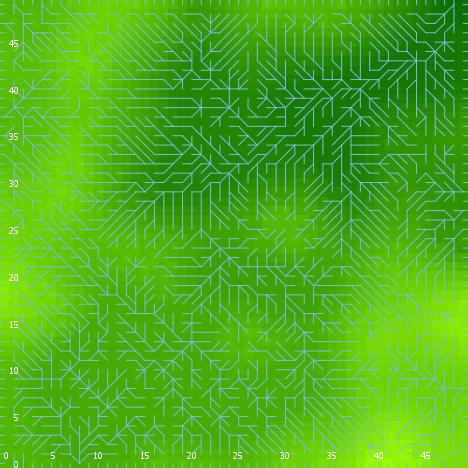

The file beside this chart, header and first rows:
export-world data (NetLogo 6.0.4)
land_05_withInitialEcologicalCommunity.n…
06/24/2020 22:36:02:465 +0100
RANDOM STATE
0 0 -1727483681 124 -0.6561736918796995 …
GLOBALS
min-pxcor, max-pxcor, min-pycor, max-pycor, perspective, subject, nextIndex, directed-links, ticks, display-mode, ecol_brushfrequencyinflection, ecol_brushfrequencyrate, ecol_grassfrequencyinflection, ecol_grassfrequencyrate, ecol_woodfrequencyinflection, ecol_woodfrequencyrate, elevationdistribution, elev_algorithm-style, elev_featureanglerange, elev_inversioniterations, elev_noise, elev_numdepressions, elev_numprotuberances, elev_numranges
0, 49, 0, 49, 0, nobody, 2600, "UNDIRECTED", -1, "elevation (m)", 17.18, 0.05217, 2.998, 0.1874, 34.84, 0.0578, [-3.390028144981275 6.027586621275639 8.…, "C#", 6.286, 0.07163, 1.35, 7, 5, 44
TURTLES
who, color, heading, xcor, ycor, shape, label, label-color, breed, hidden?, size, pen-size, pen-mode, numpoints
0, 85, 117, 13, 29, "default", "", 9.9, {breed flowholders}, true, 1, 1, "up", 
1, 95, 258, 46, 37, "default", "", 9.9, {breed flowholders}, true, 1, 1, "up", 
2, 55, 130, 16, 2, "default", "", 9.9, {breed flowholders}, true, 1, 1, "up", 
3, 97, 90, 49, 10, "line half", "", 9.9, {breed flowholders}, false, 1, 1, "up", 
4, 15, 21, 17, 39, "default", "", 9.9, {breed flowholders}, true, 1, 1, "up", 
5, 95, 215, 7, 34, "default", "", 9.9, {breed flowholders}, true, 1, 1, "up", 
6, 97, 90, 49, 11, "line half", "", 9.9, {breed flowholders}, false, 1, 1, "up", 
7, 125, 224, 42, 5, "default", "", 9.9, {breed flowholders}, true, 1, 1, "up", 
8, 15, 154, 26, 22, "default", "", 9.9, {breed flowholders}, true, 1, 1, "up", 
9, 25, 217, 40, 33, "default", "", 9.9, {breed flowholders}, true, 1, 1, "up", 
10, 135, 58, 23, 26, "default", "", 9.9, {breed flowholders}, true, 1, 1, "up", 
11, 15, 10, 1, 47, "default", "", 9.9, {breed flowholders}, true, 1, 1, "up", 
12, 45, 322, 48, 13, "default", "", 9.9, {breed flowholders}, true, 1, 1, "up", 
13, 25, 44, 46, 16, "default", "", 9.9, {breed flowholders}, true, 1, 1, "up", 
14, 25, 82, 17, 6, "default", "", 9.9, {breed flowholders}, true, 1, 1, "up", 
15, 97, 0, 35, 49, "line half", "", 9.9, {breed flowholders}, false, 1, 1, "up", 
16, 115, 278, 19, 44, "default", "", 9.9, {breed flowholders}, true, 1, 1, "up", 
17, 105, 73, 16, 20, "default", "", 9.9, {breed flowholders}, true, 1, 1, "up", 
18, 95, 65, 3, 1, "default", "", 9.9, {breed flowholders}, true, 1, 1, "up", 
19, 135, 193, 1, 46, "default", "", 9.9, {breed flowholders}, true, 1, 1, "up", 
20, 65, 43, 32, 45, "default", "", 9.9, {breed flowholders}, true, 1, 1, "up", 
21, 45, 289, 15, 35, "default", "", 9.9, {breed flowholders}, true, 1, 1, "up", 
22, 45, 243, 37, 1, "default", "", 9.9, {breed flowholders}, true, 1, 1, "up", 
23, 65, 27, 36, 9, "default", "", 9.9, {breed flowholders}, true, 1, 1, "up", 
24, 55, 189, 19, 31, "default", "", 9.9, {breed flowholders}, true, 1, 1, "up", 
25, 5, 333, 22, 41, "default", "", 9.9, {breed flowholders}, true, 1, 1, "up", 
26, 135, 342, 33, 32, "default", "", 9.9, {breed flowholders}, true, 1, 1, "up", 
27, 15, 68, 38, 6, "default", "", 9.9, {breed flowholders}, true, 1, 1, "up", 
28, 55, 41, 29, 20, "default", "", 9.9, {breed flowholders}, true, 1, 1, "up", 
29, 135, 322, 18, 13, "default", "", 9.9, {breed flowholders}, true, 1, 1, "up", 
30, 85, 44, 19, 32, "default", "", 9.9, {breed flowholders}, true, 1, 1, "up", 
31, 5, 142, 43, 24, "default", "", 9.9, {breed flowholders}, true, 1, 1, "up", 
32, 45, 29, 13, 24, "default", "", 9.9, {breed flowholders}, true, 1, 1, "up", 
33, 97, 180, 1, 0, "line half", "", 9.9, {breed flowholders}, false, 1, 1, "up", 
34, 95, 217, 4, 33, "default", "", 9.9, {breed flowholders}, true, 1, 1, "up", 
35, 85, 273, 16, 46, "default", "", 9.9, {breed flowholders}, true, 1, 1, "up", 
36, 5, 76, 48, 24, "default", "", 9.9, {breed flowholders}, true, 1, 1, "up", 
37, 5, 206, 9, 5, "default", "", 9.9, {breed flowholders}, true, 1, 1, "up", 
38, 125, 18, 37, 39, "default", "", 9.9, {breed flowholders}, true, 1, 1, "up", 
39, 85, 67, 13, 10, "default", "", 9.9, {breed flowholders}, true, 1, 1, "up", 
40, 5, 331, 24, 46, "default", "", 9.9, {breed flowholders}, true, 1, 1, "up", 
41, 55, 17, 20, 17, "default", "", 9.9, {breed flowholders}, true, 1, 1, "up", 
42, 5, 180, 47, 8, "default", "", 9.9, {breed flowholders}, true, 1, 1, "up", 
43, 45, 174, 1, 15, "default", "", 9.9, {breed flowholders}, true, 1, 1, "up", 
44, 125, 27, 44, 4, "default", "", 9.9, {breed flowholders}, true, 1, 1, "up", 
45, 97, 0, 34, 49, "line half", "", 9.9, {breed flowholders}, false, 1, 1, "up", 
46, 45, 88, 46, 47, "default", "", 9.9, {breed flowholders}, true, 1, 1, "up", 
47, 65, 83, 48, 20, "default", "", 9.9, {breed flowholders}, true, 1, 1, "up", 
48, 15, 57, 36, 1, "default", "", 9.9, {breed flowholders}, true, 1, 1, "up", 
49, 135, 71, 5, 46, "default", "", 9.9, {breed flowholders}, true, 1, 1, "up", 
50, 65, 141, 33, 20, "default", "", 9.9, {breed flowholders}, true, 1, 1, "up", 
... 11,198 more rows
